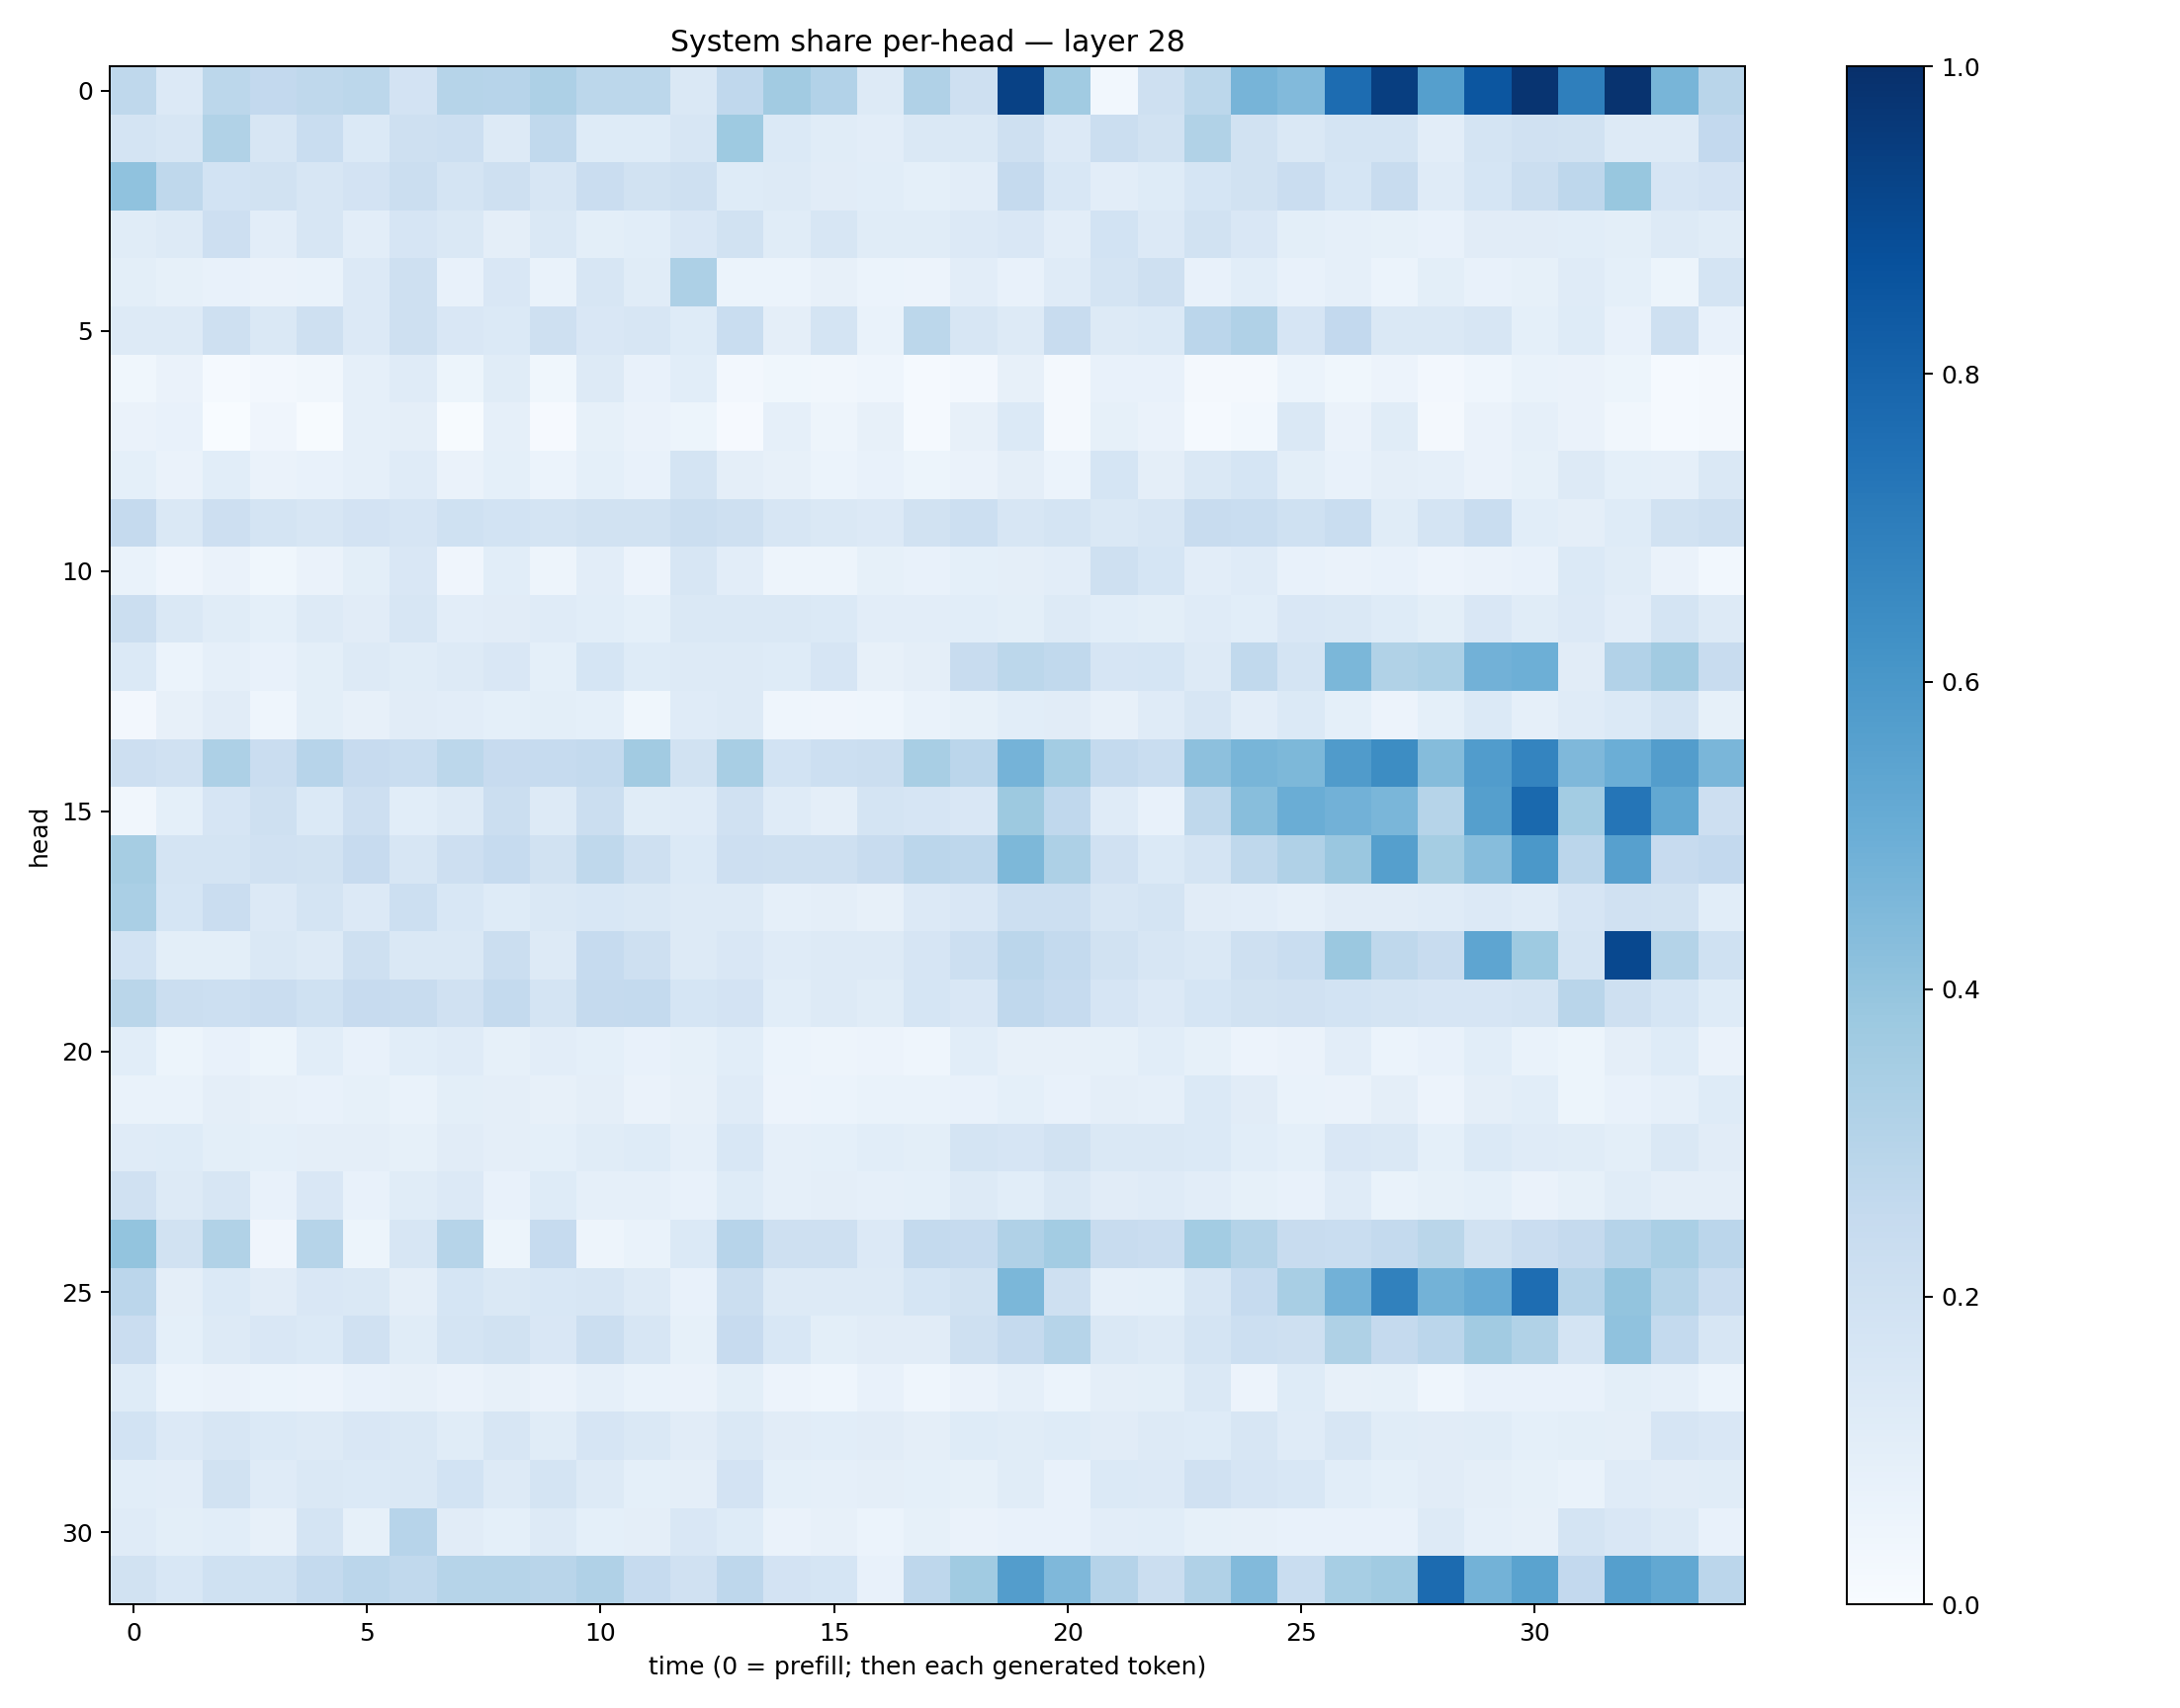

The data file committed next to this chart (first rows):
0.27139914, 0.13624309, 0.2784486, 0.2613047, 0.27106407, 0.27790546, 0.18265651, 0.29844984, 0.29679132, 0.32538015, 0.27988425, 0.2810248, 0.1407131, 0.26799032, 0.36267084, 0.3092462, 0.12570494, 0.31965178, 0.21059173, 0.93090147, 0.36385748, 0.029704148, 0.21016988, 0.27762038
0.1732, 0.1597, 0.3149, 0.164, 0.2306, 0.1384, 0.2078, 0.2161, 0.132, 0.2619, 0.1245, 0.1216, 0.1612, 0.3713, 0.1368, 0.1169, 0.1027, 0.1479, 0.145, 0.2082, 0.1353, 0.2215, 0.1883, 0.314
0.4086, 0.2708, 0.1845, 0.193, 0.1632, 0.1815, 0.2207, 0.1794, 0.2034, 0.1584, 0.2291, 0.1948, 0.2067, 0.1246, 0.132, 0.1119, 0.1075, 0.09358, 0.1051, 0.2535, 0.1531, 0.1051, 0.1237, 0.1698
0.1168, 0.1321, 0.2131, 0.1041, 0.1581, 0.1052, 0.1664, 0.1426, 0.09588, 0.1454, 0.09848, 0.1059, 0.1513, 0.1884, 0.114, 0.157, 0.1141, 0.1143, 0.1329, 0.1517, 0.1047, 0.1869, 0.1338, 0.194
0.1007, 0.08379, 0.0758, 0.0654, 0.06835, 0.1335, 0.207, 0.07235, 0.1522, 0.06911, 0.1614, 0.1134, 0.3249, 0.06194, 0.06233, 0.08147, 0.06177, 0.0562, 0.1045, 0.07791, 0.1207, 0.176, 0.2064, 0.0734
0.1307, 0.1271, 0.2066, 0.1456, 0.2097, 0.1337, 0.2079, 0.15, 0.1389, 0.2104, 0.1514, 0.161, 0.1241, 0.234, 0.09629, 0.1729, 0.06849, 0.2795, 0.1601, 0.1294, 0.2372, 0.1292, 0.1396, 0.2824
0.03648, 0.0638, 0.01398, 0.02711, 0.03185, 0.08708, 0.1211, 0.05155, 0.1171, 0.03648, 0.1283, 0.07047, 0.1092, 0.02529, 0.03831, 0.03241, 0.0446, 0.01423, 0.02526, 0.07854, 0.01579, 0.07652, 0.07286, 0.0208
0.06539, 0.074, 0.003848, 0.04009, 0.006559, 0.08903, 0.09494, 0.006172, 0.08844, 0.01068, 0.08333, 0.06505, 0.05462, 0.01043, 0.08816, 0.05008, 0.07835, 0.01308, 0.08112, 0.1386, 0.01759, 0.0838, 0.064, 0.01527
0.0902, 0.06558, 0.1061, 0.06266, 0.0755, 0.08861, 0.1182, 0.0632, 0.09106, 0.05984, 0.09125, 0.07382, 0.1775, 0.0969, 0.081, 0.06233, 0.07495, 0.05347, 0.0643, 0.09447, 0.06097, 0.1685, 0.0952, 0.1445
0.2529, 0.1484, 0.2137, 0.1794, 0.1583, 0.1816, 0.1655, 0.2, 0.1859, 0.1764, 0.1911, 0.1953, 0.2226, 0.2102, 0.1569, 0.1481, 0.1329, 0.1917, 0.2154, 0.1593, 0.1783, 0.1452, 0.1595, 0.2413
0.06906, 0.0409, 0.06576, 0.03634, 0.06424, 0.1006, 0.1487, 0.04133, 0.1063, 0.0482, 0.1032, 0.05666, 0.164, 0.1029, 0.04852, 0.04821, 0.08537, 0.07637, 0.09342, 0.09416, 0.1055, 0.2036, 0.1694, 0.1025
0.2212, 0.1482, 0.1158, 0.08998, 0.1314, 0.1094, 0.1603, 0.1044, 0.1101, 0.1185, 0.1058, 0.09216, 0.1468, 0.1427, 0.1464, 0.1385, 0.1034, 0.1018, 0.1075, 0.09845, 0.1284, 0.1072, 0.09884, 0.1181
0.1373, 0.06127, 0.08663, 0.07285, 0.09964, 0.1271, 0.1168, 0.1293, 0.1492, 0.09292, 0.1709, 0.1222, 0.1313, 0.127, 0.1221, 0.167, 0.08185, 0.09746, 0.2419, 0.2791, 0.2641, 0.1664, 0.1692, 0.1317
0.02705, 0.08088, 0.113, 0.04623, 0.09935, 0.08003, 0.112, 0.1017, 0.09187, 0.1001, 0.09308, 0.03788, 0.1177, 0.1291, 0.04382, 0.04258, 0.04564, 0.06979, 0.0844, 0.1074, 0.1106, 0.0791, 0.1186, 0.1629
0.2118, 0.1963, 0.3256, 0.2276, 0.2949, 0.2458, 0.2315, 0.2806, 0.246, 0.2492, 0.257, 0.3623, 0.1903, 0.3417, 0.1841, 0.2159, 0.2202, 0.3421, 0.2831, 0.473, 0.356, 0.255, 0.2334, 0.4145
0.03506, 0.09036, 0.1652, 0.2065, 0.1376, 0.2131, 0.1084, 0.1294, 0.2255, 0.1261, 0.2258, 0.1166, 0.1211, 0.1954, 0.1182, 0.09746, 0.1764, 0.1648, 0.1508, 0.3778, 0.2661, 0.1198, 0.07718, 0.2729
0.3486, 0.1758, 0.1769, 0.1958, 0.1948, 0.2428, 0.1614, 0.212, 0.2474, 0.1903, 0.2702, 0.2094, 0.1396, 0.2142, 0.207, 0.205, 0.2418, 0.2817, 0.2773, 0.4533, 0.3265, 0.1968, 0.137, 0.1727
0.3367, 0.1703, 0.2296, 0.1353, 0.1759, 0.135, 0.218, 0.1531, 0.1213, 0.1415, 0.1538, 0.1422, 0.1276, 0.1262, 0.08755, 0.09471, 0.08153, 0.1355, 0.152, 0.2184, 0.2153, 0.163, 0.1734, 0.1133
0.1867, 0.101, 0.1005, 0.1471, 0.1264, 0.2088, 0.1467, 0.1443, 0.2247, 0.129, 0.2485, 0.206, 0.1326, 0.1504, 0.1193, 0.1286, 0.1316, 0.1679, 0.2185, 0.2825, 0.2556, 0.1935, 0.1603, 0.1428
0.2862, 0.2238, 0.2169, 0.2302, 0.2003, 0.2429, 0.2377, 0.1975, 0.2562, 0.1758, 0.251, 0.2543, 0.1705, 0.1808, 0.1081, 0.1311, 0.1162, 0.168, 0.1514, 0.2688, 0.2494, 0.1676, 0.1364, 0.1699
0.1092, 0.05247, 0.07088, 0.0516, 0.1093, 0.07386, 0.1072, 0.1194, 0.08219, 0.1021, 0.09003, 0.07811, 0.08216, 0.1086, 0.06187, 0.04908, 0.05765, 0.04462, 0.1077, 0.07982, 0.08183, 0.08243, 0.1086, 0.08209
0.06939, 0.06718, 0.09543, 0.08053, 0.07606, 0.08285, 0.06956, 0.09798, 0.094, 0.07826, 0.09501, 0.06519, 0.07862, 0.1179, 0.05761, 0.05908, 0.06869, 0.06883, 0.07188, 0.09034, 0.07695, 0.0959, 0.08671, 0.1388
0.1203, 0.1226, 0.101, 0.09066, 0.0942, 0.09471, 0.08537, 0.113, 0.09433, 0.09347, 0.114, 0.1234, 0.08712, 0.1536, 0.08763, 0.09322, 0.1086, 0.09937, 0.1761, 0.167, 0.1886, 0.1454, 0.1439, 0.1405
0.1966, 0.1288, 0.1601, 0.07591, 0.1492, 0.07606, 0.1141, 0.1329, 0.07669, 0.124, 0.08927, 0.08778, 0.07364, 0.1212, 0.08659, 0.09741, 0.08713, 0.0904, 0.127, 0.1083, 0.1415, 0.1105, 0.1193, 0.1031
0.4001, 0.1949, 0.3126, 0.04036, 0.2996, 0.05137, 0.1603, 0.2989, 0.0517, 0.2464, 0.05019, 0.06821, 0.1377, 0.2956, 0.204, 0.2034, 0.1335, 0.2566, 0.2472, 0.3192, 0.3571, 0.2401, 0.2304, 0.3574
0.2819, 0.09608, 0.1396, 0.1095, 0.1498, 0.146, 0.09679, 0.1686, 0.1466, 0.1527, 0.164, 0.1302, 0.07752, 0.224, 0.1304, 0.1275, 0.1303, 0.1704, 0.1881, 0.4607, 0.2106, 0.08786, 0.09245, 0.1566
0.2282, 0.09167, 0.1256, 0.1509, 0.1385, 0.1988, 0.1154, 0.1785, 0.1937, 0.1521, 0.2237, 0.1566, 0.08255, 0.2446, 0.1558, 0.09972, 0.1103, 0.1123, 0.2081, 0.2518, 0.2975, 0.1412, 0.1296, 0.1721
0.1248, 0.06028, 0.0635, 0.06091, 0.0571, 0.07749, 0.08099, 0.06597, 0.07956, 0.0664, 0.08899, 0.06644, 0.06631, 0.1005, 0.05759, 0.04659, 0.07184, 0.0459, 0.0657, 0.08786, 0.0592, 0.09533, 0.1005, 0.143
0.1862, 0.1348, 0.1619, 0.138, 0.1256, 0.1508, 0.1444, 0.1135, 0.1573, 0.1161, 0.1647, 0.1476, 0.1103, 0.1464, 0.1122, 0.1074, 0.1122, 0.09571, 0.1231, 0.1142, 0.1226, 0.112, 0.1323, 0.1214
0.1077, 0.1029, 0.1895, 0.1206, 0.1433, 0.1372, 0.1411, 0.1858, 0.1271, 0.1746, 0.1313, 0.09235, 0.09497, 0.1819, 0.09173, 0.08603, 0.09701, 0.09138, 0.0841, 0.1152, 0.07668, 0.1387, 0.1352, 0.1981
0.1197, 0.09778, 0.1061, 0.0798, 0.1774, 0.08566, 0.2947, 0.1112, 0.09187, 0.1273, 0.0921, 0.09438, 0.1489, 0.1245, 0.06606, 0.08097, 0.06118, 0.08573, 0.06302, 0.07564, 0.07472, 0.103, 0.109, 0.08543
0.1932, 0.1543, 0.2014, 0.2011, 0.2551, 0.2843, 0.2636, 0.2995, 0.299, 0.2915, 0.3202, 0.2471, 0.1972, 0.2764, 0.1826, 0.1717, 0.07087, 0.2769, 0.3655, 0.5739, 0.4504, 0.3028, 0.224, 0.3176
